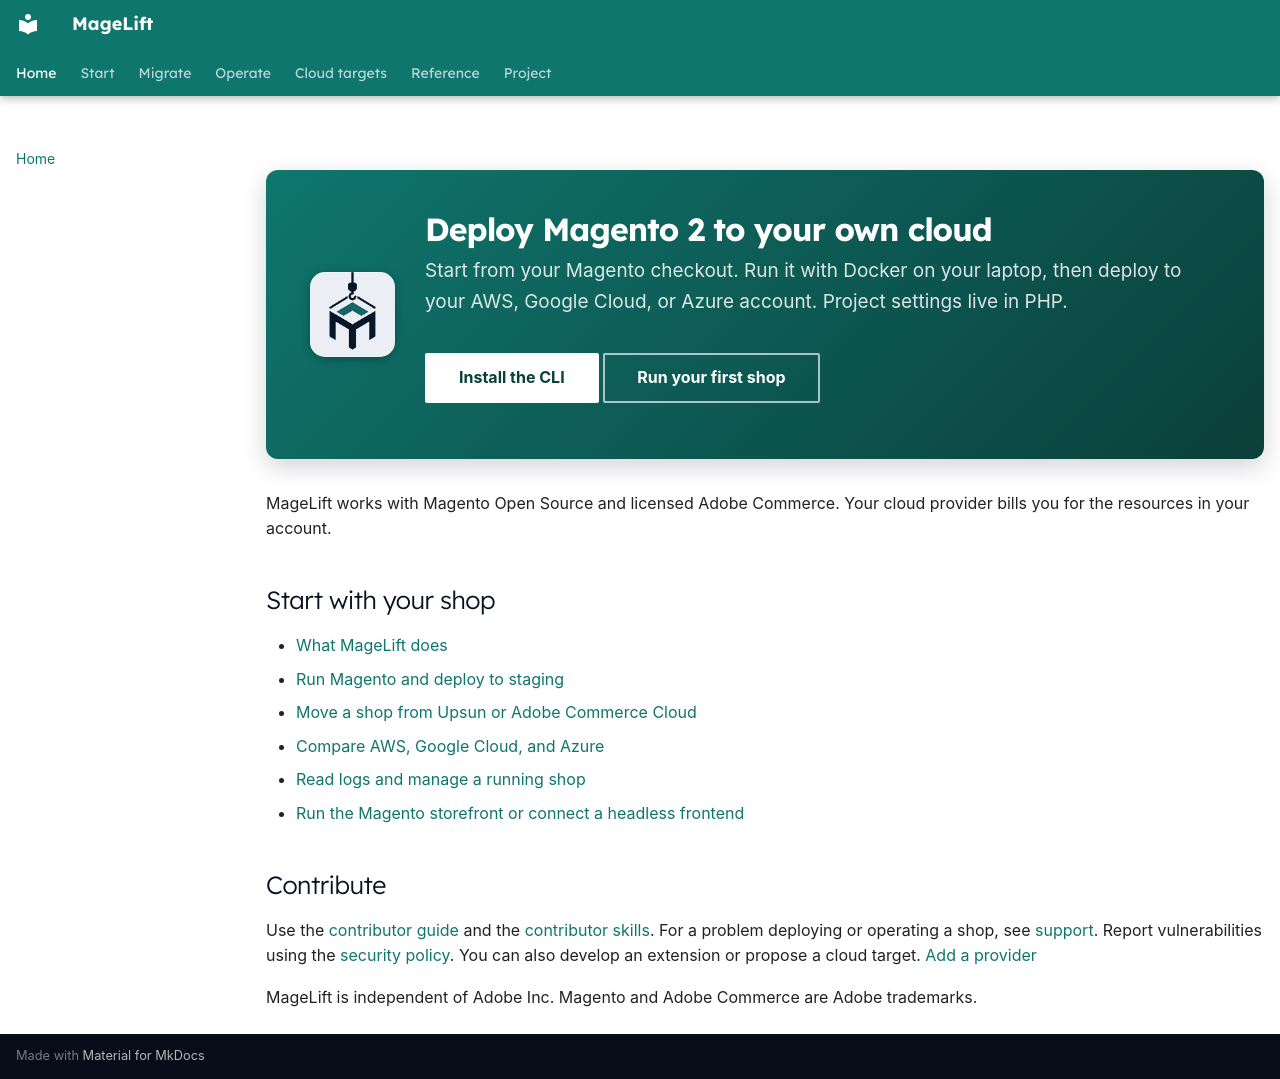

repository: magelift/magelift · page: index.html · generator: mkdocs

---
title: MageLift docs
description: Run Magento 2 locally and deploy it to your own AWS, Google Cloud, or Azure account.
hide:
  - toc
---

<div class="mdx-hero" markdown>
<img src="assets/logo.png" alt="MageLift logo" />

<div markdown>
<h1 class="mdx-hero__title">Deploy Magento 2 to your own cloud</h1>

<p class="mdx-hero__lede">Start from your Magento checkout. Run it with Docker on your laptop, then deploy to your AWS, Google Cloud, or Azure account. Project settings live in PHP.</p>

<div class="mdx-hero__cta" markdown>
[Install the CLI](install.md){ .md-button .md-button--primary }
[Run your first shop](getting-started.md){ .md-button }
</div>
</div>
</div>

MageLift works with Magento Open Source and licensed Adobe Commerce. Your
cloud provider bills you for the resources in your account.

## Start with your shop

- [What MageLift does](what-magelift-does.md)
- [Run Magento and deploy to staging](getting-started.md)
- [Move a shop from Upsun or Adobe Commerce Cloud](migrating-from-paas.md)
- [Compare AWS, Google Cloud, and Azure](capability-matrix.md)
- [Read logs and manage a running shop](operations.md)
- [Run the Magento storefront or connect a headless frontend](storefront-recipes.md)

## Contribute

Use the [contributor guide](https://github.com/magelift/magelift/blob/main/CONTRIBUTING.md)
and the [contributor skills](https://github.com/magelift/magelift/tree/main/.agents/skills).
For a problem deploying or operating a shop, see [support](https://github.com/magelift/magelift/blob/main/SUPPORT.md).
Report vulnerabilities using the [security policy](https://github.com/magelift/magelift/blob/main/SECURITY.md).
You can also develop an extension or propose a cloud target. [Add a provider](adding-a-provider.md)

MageLift is independent of Adobe Inc. Magento and Adobe Commerce are Adobe
trademarks.
